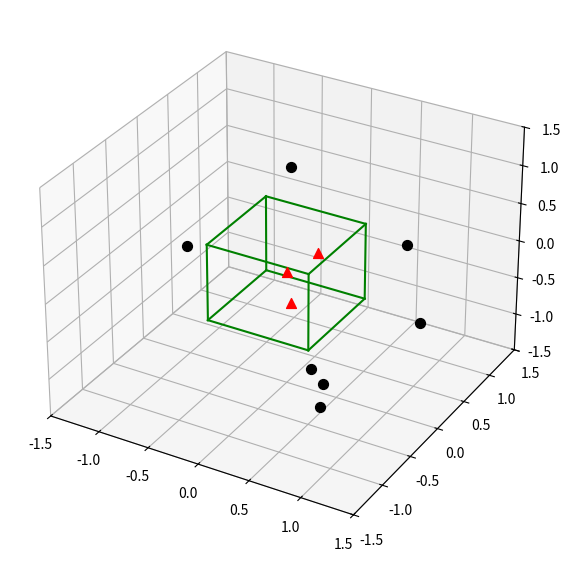

The script that saved this image: (Note: this script raises an exception after producing the figure.)
import numpy as np
import matplotlib.pyplot as plt
import pandas as pd
from mpl_toolkits.mplot3d import Axes3D
from itertools import product, combinations

def parzen_estimation(x_samples, point_x, h):
    k_n = 0
    for row in x_samples:
        x_i = (point_x - row[:, np.newaxis]) / h
        for row in x_i:
            if np.abs(row) > 0.5:
                break
        else:
            k_n += 1
    return (k_n / len(x_samples)) / (h ** point_x.shape[0])

def generate_data(n=10000):
    np.random.seed(123)
    mu = np.array([0, 0])
    cov = np.array([[1, 0], [0, 1]])
    samples = np.random.multivariate_normal(mu, cov, n)
    point = np.array([[0], [0]])
    widths = np.arange(0.1, 1.3, 0.1)
    return samples, point, widths

def save_data(widths, results, filename):
    df = pd.DataFrame({'h': widths, 'p(x)': results})
    df.to_csv(filename, index=False)
    print(f"Resultados guardados en {filename}")

def save_benchmarks(benchmarks, filename):
    df = pd.DataFrame({
        'method': ['serial', '2', '3', '4', '6'],
        'time_seconds': benchmarks
    })
    df.to_csv(filename, index=False)
    print(f"Tiempos guardados en {filename}")

def plot_results(widths, results, reference_time=None, title='', filename=None):
    fig, ax = plt.subplots(figsize=(6, 6))
    bars = ax.barh(range(len(results)), results, color='#8fd19e', edgecolor='black')
    ax.set_yticks(range(len(results)))
    ax.set_yticklabels([f'{w:.1f}' for w in widths])
    ax.invert_yaxis()
    ax.set_xlabel('Estimated Density')
    ax.set_ylabel('h (window width)')
    ax.set_title(title)

    if reference_time:
        ax.axvline(np.mean(results), color='gray', linestyle='dashed')

    for bar, val in zip(bars, results):
        ax.text(bar.get_width() + 0.001, bar.get_y() + bar.get_height()/2,
                f"{val:.4f}", va='center', ha='left', fontsize=10)

    plt.tight_layout()
    if filename:
        plt.savefig(filename)
        print(f"Gráfico guardado en {filename}")
    plt.show()

def plot_benchmark_results(benchmarks, filename=None):
    bar_labels = ['serial', '2', '3', '4', '6']
    y_pos = np.arange(len(benchmarks))
    serial_time = benchmarks[0]

    fig, ax = plt.subplots(figsize=(7, 5))  # más ancho, menos alto

    bars = ax.barh(
        y=y_pos,
        width=benchmarks,
        color='#a1d99b',
        edgecolor='black',
        height=0.6  # barras más gruesas
    )

    ax.set_yticks(y_pos)
    ax.set_yticklabels(bar_labels, fontsize=13)
    ax.invert_yaxis()
    ax.set_xlabel('time in seconds for n=10000', fontsize=12)
    ax.set_ylabel('number of processes', fontsize=12)
    ax.set_title('Serial vs. Multiprocessing via Parzen-window estimation', fontsize=14, pad=10)

    for i, (bar, time) in enumerate(zip(bars, benchmarks)):
        percent = (serial_time / time) * 100
        ax.text(
            bar.get_width() + 0.02,
            bar.get_y() + bar.get_height() / 2,
            f"{percent:.2f}%",
            va='center',
            ha='left',
            fontsize=11
        )

    ax.axvline(serial_time, color='gray', linestyle='dashed', linewidth=1)
    ax.set_xlim(0, max(benchmarks) * 1.15)
    ax.set_ylim(-0.5, len(benchmarks) - 0.5)
    ax.grid(axis='x', linestyle='--', alpha=0.3)

    plt.tight_layout()
    if filename:
        plt.savefig(filename)
        print(f"Gráfico guardado en: {filename}")
    plt.show()

if __name__ == '__main__':
    
    # ====== Generacion de ejemplo
    fig = plt.figure(figsize=(7,7))
    ax = fig.add_subplot(111, projection='3d')
    ax.set_aspect("auto")

    # Plot Points

    # samples within the cube
    X_inside = np.array([[0,0,0],[0.2,0.2,0.2],[0.1, -0.1, -0.3]])

    X_outside = np.array([[-1.2,0.3,-0.3],[0.8,-0.82,-0.9],[1, 0.6, -0.7],
                        [0.8,0.7,0.2],[0.7,-0.8,-0.45],[-0.3, 0.6, 0.9],
                        [0.7,-0.6,-0.8]])

    for row in X_inside:
        ax.scatter(row[0], row[1], row[2], color="r", s=50, marker='^')

    for row in X_outside:    
        ax.scatter(row[0], row[1], row[2], color="k", s=50)

    # Plot Cube
    h = [-0.5, 0.5]
    for s, e in combinations(np.array(list(product(h,h,h))), 2):
        if np.sum(np.abs(s-e)) == h[1]-h[0]:
            ax.plot3D(*zip(s,e), color="g")

    ax.set_xlim(-1.5, 1.5)
    ax.set_ylim(-1.5, 1.5)
    ax.set_zlim(-1.5, 1.5)

    plt.savefig('../plots/example.png')
